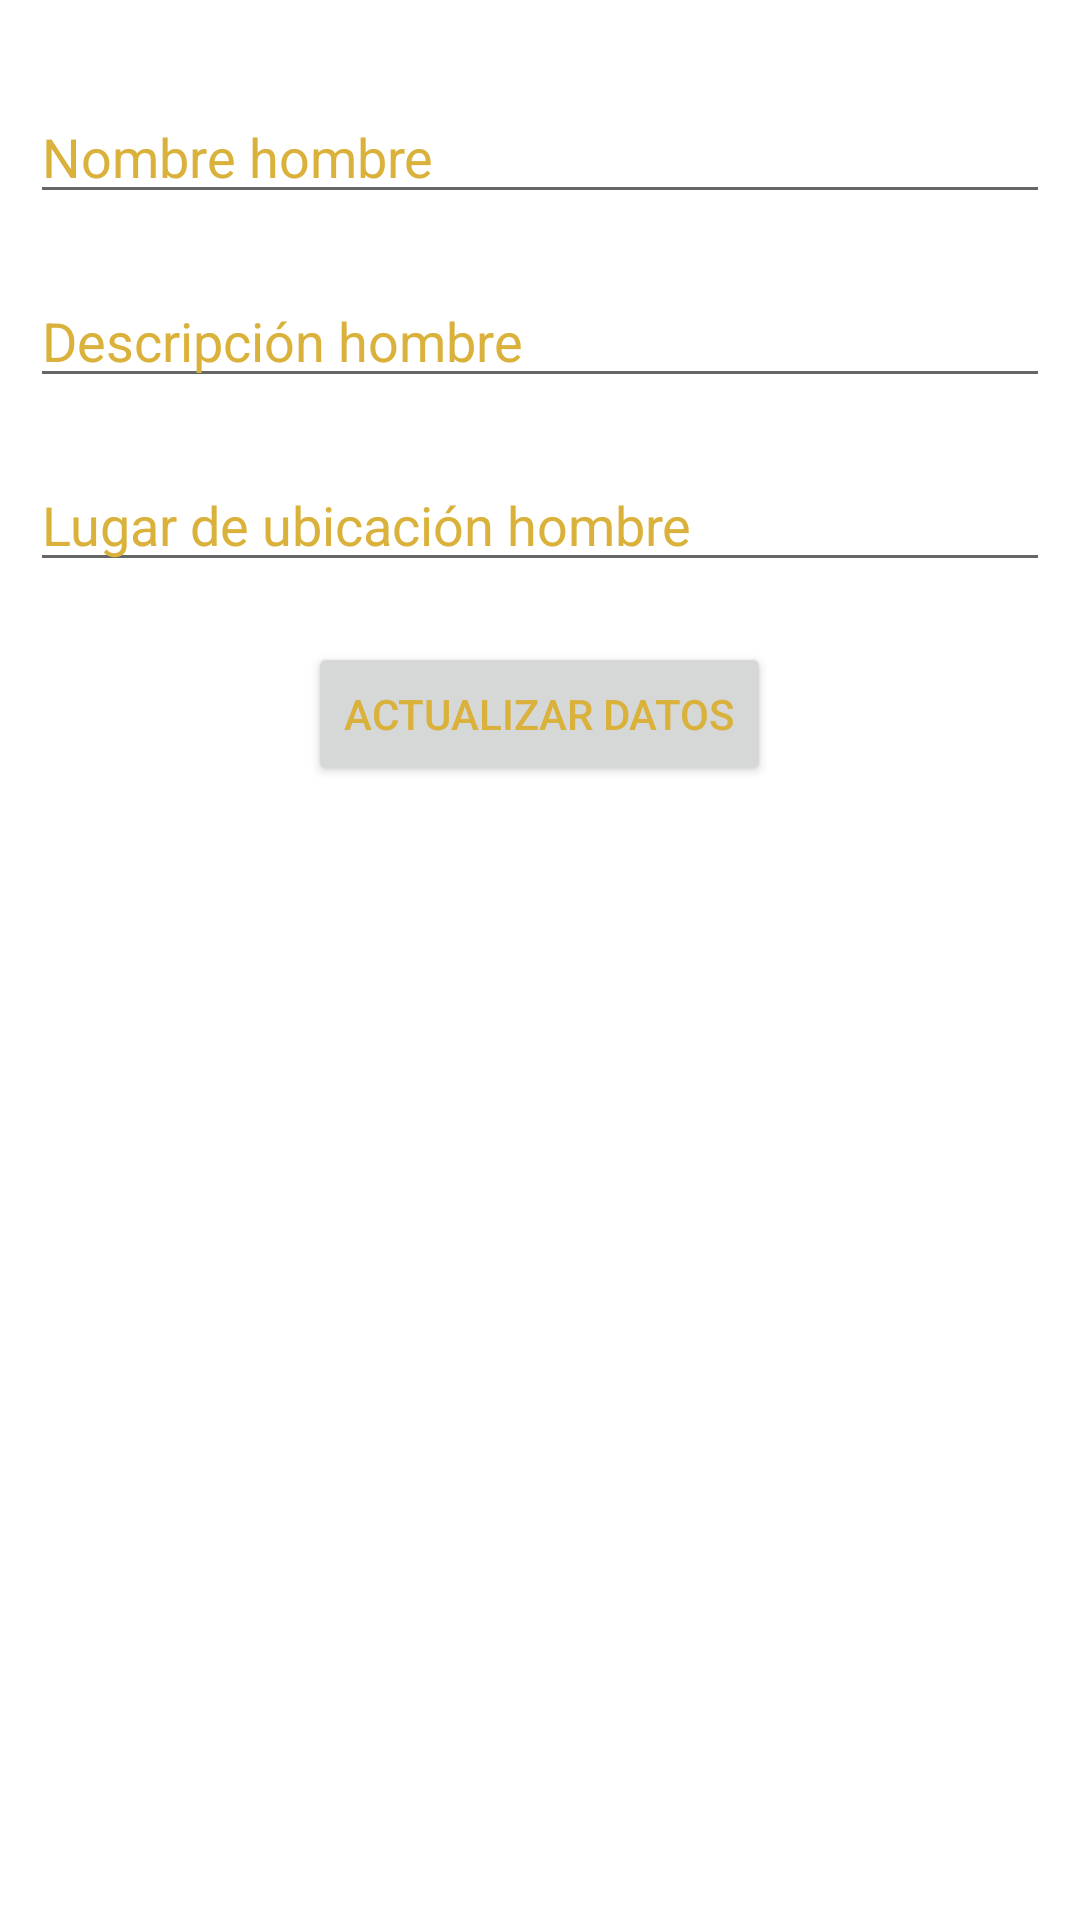

Produce the Android XML layout that renders to this screen, including the resource entries it uses.
<!-- AndroidManifest.xml: application theme Theme.EldenWiki2 -->
<!-- res/layout/update_men_dialog.xml -->
<?xml version="1.0" encoding="utf-8"?>
<LinearLayout xmlns:android="http://schemas.android.com/apk/res/android"
    android:layout_width="match_parent"
    android:layout_height="match_parent"
    android:orientation="vertical"
    android:padding="10dp">

    <EditText
        android:id="@+id/etMenName"
        android:layout_width="match_parent"
        android:layout_height="wrap_content"
        android:layout_marginTop="20dp"
        android:hint="Nombre hombre"
        android:textColor="@color/dorado"
        android:textColorHint="@color/dorado"
        android:inputType="textPersonName" />

    <EditText
        android:id="@+id/etMenDesc"
        android:layout_width="match_parent"
        android:layout_height="wrap_content"
        android:layout_marginTop="20dp"
        android:ems="10"
        android:hint="Descripción hombre"
        android:textColor="@color/dorado"
        android:textColorHint="@color/dorado"/>

    <EditText
        android:id="@+id/etMenPlace"
        android:layout_width="match_parent"
        android:layout_height="wrap_content"
        android:layout_marginTop="20dp"
        android:ems="10"
        android:hint="Lugar de ubicación hombre"
        android:textColor="@color/dorado"
        android:textColorHint="@color/dorado"
        android:inputType="textPersonName" />

    <Button
        android:id="@+id/btnUpdateData2"
        android:layout_width="wrap_content"
        android:layout_height="wrap_content"
        android:layout_gravity="center"
        android:layout_marginTop="20dp"
        android:text="Actualizar datos"
        android:textColor="@color/dorado"/>


</LinearLayout>
<!-- resources referenced by this layout -->
<resources>
  <color name="dorado">#d9b13b</color>
  <style name="Theme.EldenWiki2" parent="Theme.MaterialComponents.DayNight.DarkActionBar">
          
          <item name="colorPrimary">@color/azul2</item>
          <item name="colorPrimaryVariant">@color/dorado</item>
          <item name="colorOnPrimary">@color/white</item>
          
          <item name="colorSecondary">@color/teal_200</item>
          <item name="colorSecondaryVariant">@color/teal_700</item>
          <item name="colorOnSecondary">@color/black</item>
          
          <item name="android:statusBarColor" tools:targetApi="l">?attr/colorPrimaryVariant</item>
          
      </style>
  <color name="azul2">#161833</color>
  <color name="white">#FFFFFFFF</color>
  <color name="teal_200">#FF03DAC5</color>
  <color name="teal_700">#FF018786</color>
  <color name="black">#FF000000</color>
</resources>
